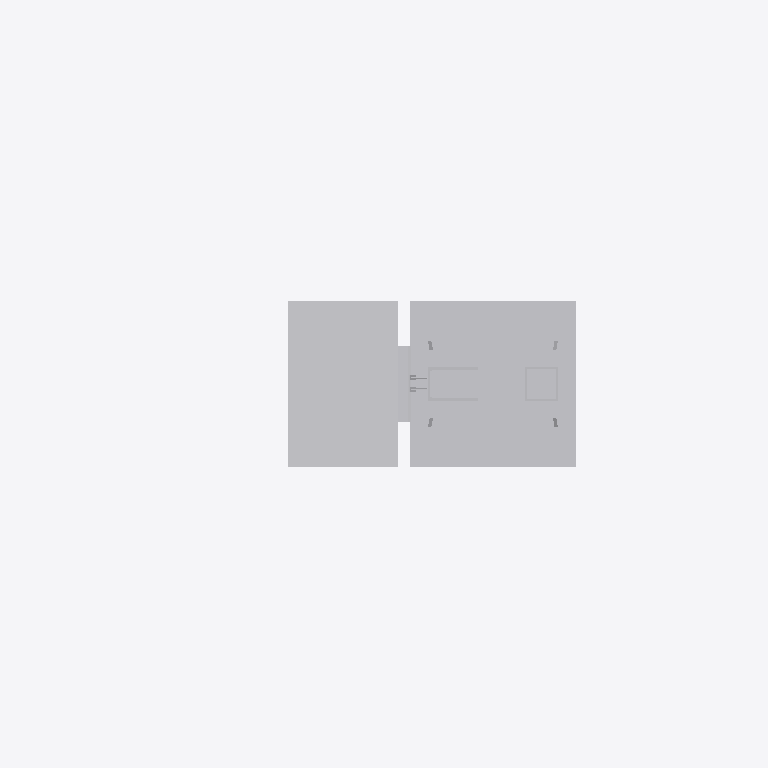
Plan cut of the same IFC building model at storey 'Ebene 1' (level 0.00 m, cut at 1.40 m), seen from above with north up, elements coloured by IFC class: 1 other element (light grey). Cut surfaces are drawn darker.
Extent 2.1 m × 0.7 m × 8.4 m (x, y, z). Storeys (1): Ebene 1 at 0.00 m. Elements (1): 1 IfcBuildingElementProxy.

HEADER;
FILE_DESCRIPTION(('ViewDefinition [ReferenceView_V1.1]'),'2;1');
FILE_NAME('','2022-09-20T13:31:28',(''),(''),'The EXPRESS Data Manager Version 5.02.0100.07 : ','20211019_1515(x64) - Exporter 20.2.60.15 - Defau','');
FILE_SCHEMA(('IFC4'));
ENDSEC;
DATA;
#107=IFCPROJECT('00zrS_odvAkOqdAu5bGsvi',#42,'',$,$,'','',(#98),#93);
#20202=IFCSITE('00zrS_odvAkOqdAu5bGsvk',#42,'Default',$,$,#20199,$,$,.ELEMENT.,(42,24,53,508911),(-71,-15,-29,-58837),0.0,$,$);
#122=IFCBUILDING('00zrS_odvAkOqdAu5bGsvj',#42,'',$,$,#33,$,'',.ELEMENT.,$,$,$);
#135=IFCBUILDINGSTOREY('00zrS_odvAkOqdAu6Ql9SJ',#42,'Ebene 1',$,'Ebene:Ebene 1',#133,$,'Ebene 1',.ELEMENT.,0.0);
#20062=IFCBUILDINGELEMENTPROXY('3Yfo$jCAn2_gxfP$rE9_NZ',#42,'S 8000.5.7-8_M6400-Zu-HS-Zo-B_LOD400-500:S 8000.5.7-8_M6400-Zu-HS-Zo-B_LOD400-500:3349',$,'S 8000.5.7-8_M6400-Zu-HS-Zo-B_LOD400-500:S 8000.5.7-8_M6400-Zu-HS-Zo-B_LOD400-500',#20060,#20054,'3349',$);
ENDSEC;
